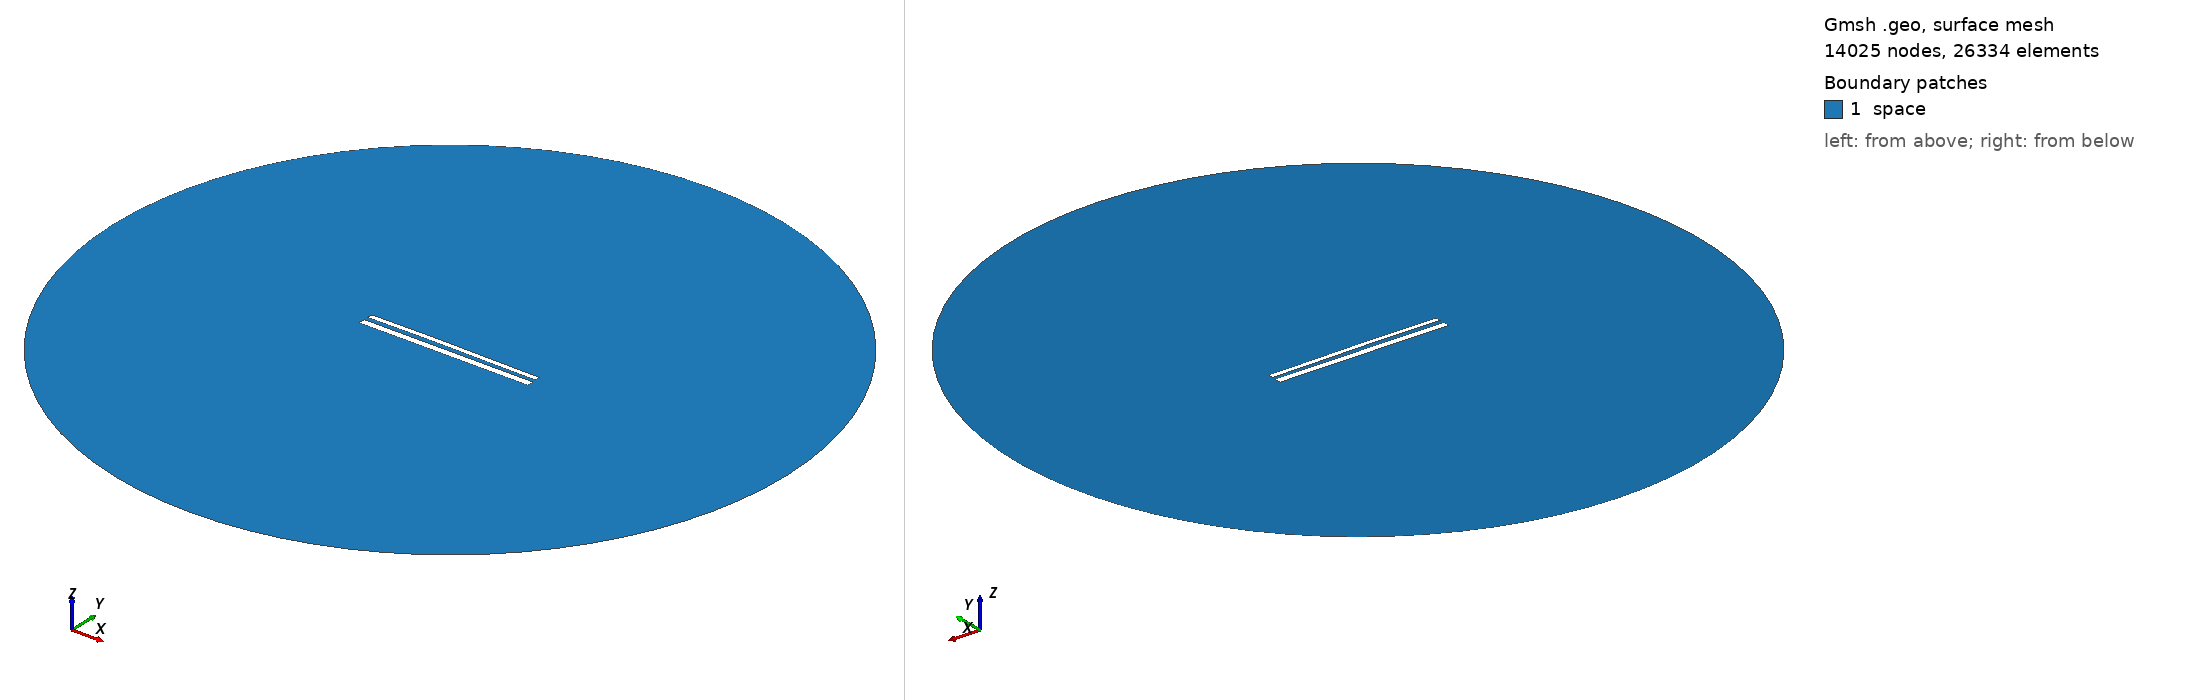

Gmsh geometry script, surface-meshed: 14025 nodes, 26334 surface elements. Boundary patches (legend numbers): 1 space. Left view from above one corner, right view from below the opposite corner. Legend entries are the model's physical surfaces. The drawing asked Gmsh for element sizes between 1% and 20% of the model's largest extent; the script's own settings can give other sizes.

=== 11993.geo (drawn) ===
//---------------------------------------
// Geometry kernel
//---------------------------------------

SetFactory("OpenCASCADE");



//---------------------------------------
// Parameters of the geometry
//---------------------------------------

// Overetch of the upper plate
overetch = 0.375;

// Distance between the plates
distance = 2.5;

// Discretization over the x axis (for the deformation)
nx = 50; 

// Length of the plate
L = 100 - overetch; 

// Number of modes
n = 4; 

// 1st mode coefficient
coeff(1) = -0.15;
beta(1) = 0.596864 * 3.1415926535 / L;

// 2nd mode coefficient
coeff(2) = 0.15;
beta(2) = 1.49418 * 3.1415926535 / L;

// 3rd mode coefficient
coeff(3) = 0.07499999999999998;
beta(3) = 2.50025 * 3.1415926535 / L;

// 4th mode coefficient
coeff(4) = 0.0;
beta(4) = 3.49999 * 3.1415926535 / L;



//---------------------------------------
// Upper plate (deformed rectangle)
//---------------------------------------

// Coordiantes of the upper plate
xmin = -50;
xmax = 50 - overetch;

// Height of the upper plate
yheight = 4 - 2 * overetch;

// Indexes of the points
UpperID[] = {};
LowerID[] = {};
LeftID[] = {};
RightID[] = {};

// Point index
p = 1;

// Horizontal edges
For i In {1:nx}
    x = xmin + (i-1)*(xmax - xmin)/(nx-1);

    y_bottom = distance / 2 + overetch;
    For j In {1:n}
        C = (Cosh(beta(j)*L) + Cos(beta(j)*L)) / (Sinh(beta(j)*L) + Sin(beta(j)*L));
        y_bottom  = y_bottom + coeff(j) * (Cosh(beta(j)*(x+50)) - Cos(beta(j)*(x+50)) - C * (Sinh(beta(j)*(x+50)) - Sin(beta(j)*(x+50))));
    EndFor

    y_top = y_bottom + yheight;

    Point(p) = {x, y_top, 0, 1.0};
    UpperID[i] = p;
    p = p + 1;

    Point(p) = {x, y_bottom, 0, 1.0};
    LowerID[i] = p;
    p = p + 1;
EndFor

// Create point lists
UpperPts[] = {}; LowerPts[] = {};
For i In {1:nx}
  UpperPts[] += {UpperID[i]};
  LowerPts[] += {LowerID[i]};
EndFor

// Build splines
Spline(1) = {UpperPts[]};
Spline(2) = {LowerPts[]};
Line(3) = {LowerPts[nx-1], UpperPts[nx-1]};
Line(4) = {LowerPts[0], UpperPts[0]};

// Build the plane surface
Curve Loop(1) = {2, 3, -1, -4};
Plane Surface(1) = {1};



//---------------------------------------
// Lower plate (rectangle)
//---------------------------------------

// Vertices
Point(1001) = {-50, -1, 0, 1.0};
Point(1002) = { 50, -1, 0, 1.0};
Point(1003) = { 50,  -5, 0, 1.0};
Point(1004) = {-50,  -5, 0, 1.0};

// Edges
Line(5) = {1001, 1002};
Line(6) = {1002, 1003};
Line(7) = {1003, 1004};
Line(8) = {1004, 1001};

// Plane surface
Line Loop(2) = {5, 6, 7, 8};
Plane Surface(2) = {2}; 



//---------------------------------------
// Outer (fictious) boundary
//---------------------------------------

// Points
Point(1005) = {0, 0, 0};       // Center
Point(1006) = {200, 0, 0};     // Start point
Point(1007) = {0, 200, 0};     // 90 degrees
Point(1008) = {-200, 0, 0};    // 180 degrees
Point(1009) = {0, -200, 0};    // 270 degrees

// Circle arcs (each needs start, center, end)
Circle(9) = {1006, 1005, 1007};
Circle(10) = {1007, 1005, 1008};
Circle(11) = {1008, 1005, 1009};
Circle(12) = {1009, 1005, 1006};

// Plane surface for the entire domain
Curve Loop(3) = {9, 10, 11, 12};
Surface(3) = {3};

// Subtract the plates from the whole domain to obtain the actual domain where we want to solve the equations
BooleanDifference{ Surface{3}; Delete; }{ Surface{1}; Surface{2}; Delete; }




//---------------------------------------
// Transfinite Lines/Curves
//---------------------------------------

// Set the number of points on the boundaries
r = 7;

// Plates
Transfinite Curve {1, 2} = 50*r Using Progression 1;
Transfinite Curve {3, 4} = 2*r Using Progression 1;
Transfinite Line {5, 7} = 50*r Using Progression 1;
Transfinite Line {6, 8} = 2*r Using Progression 1;

// Outer boundary
Transfinite Line {9, 10, 11, 12} = 20 Using Progression 1;



//---------------------------------------
// Physical groups
//---------------------------------------                

// Physical curves (boundaries)
Physical Line("force_segment", 10) = {2};
Physical Line("upper_plate", 11) = {1, 3, 4};
Physical Line("lower_plate", 12) = {5, 6, 7, 8};
Physical Line("boundary", 20) = {9, 10, 11, 12};

// Physical Surfaces
Physical Surface("space", 30) = {3};



//---------------------------------------
// 6. Generate the Mesh
//---------------------------------------

// 2D mesh generation
Mesh 2;
